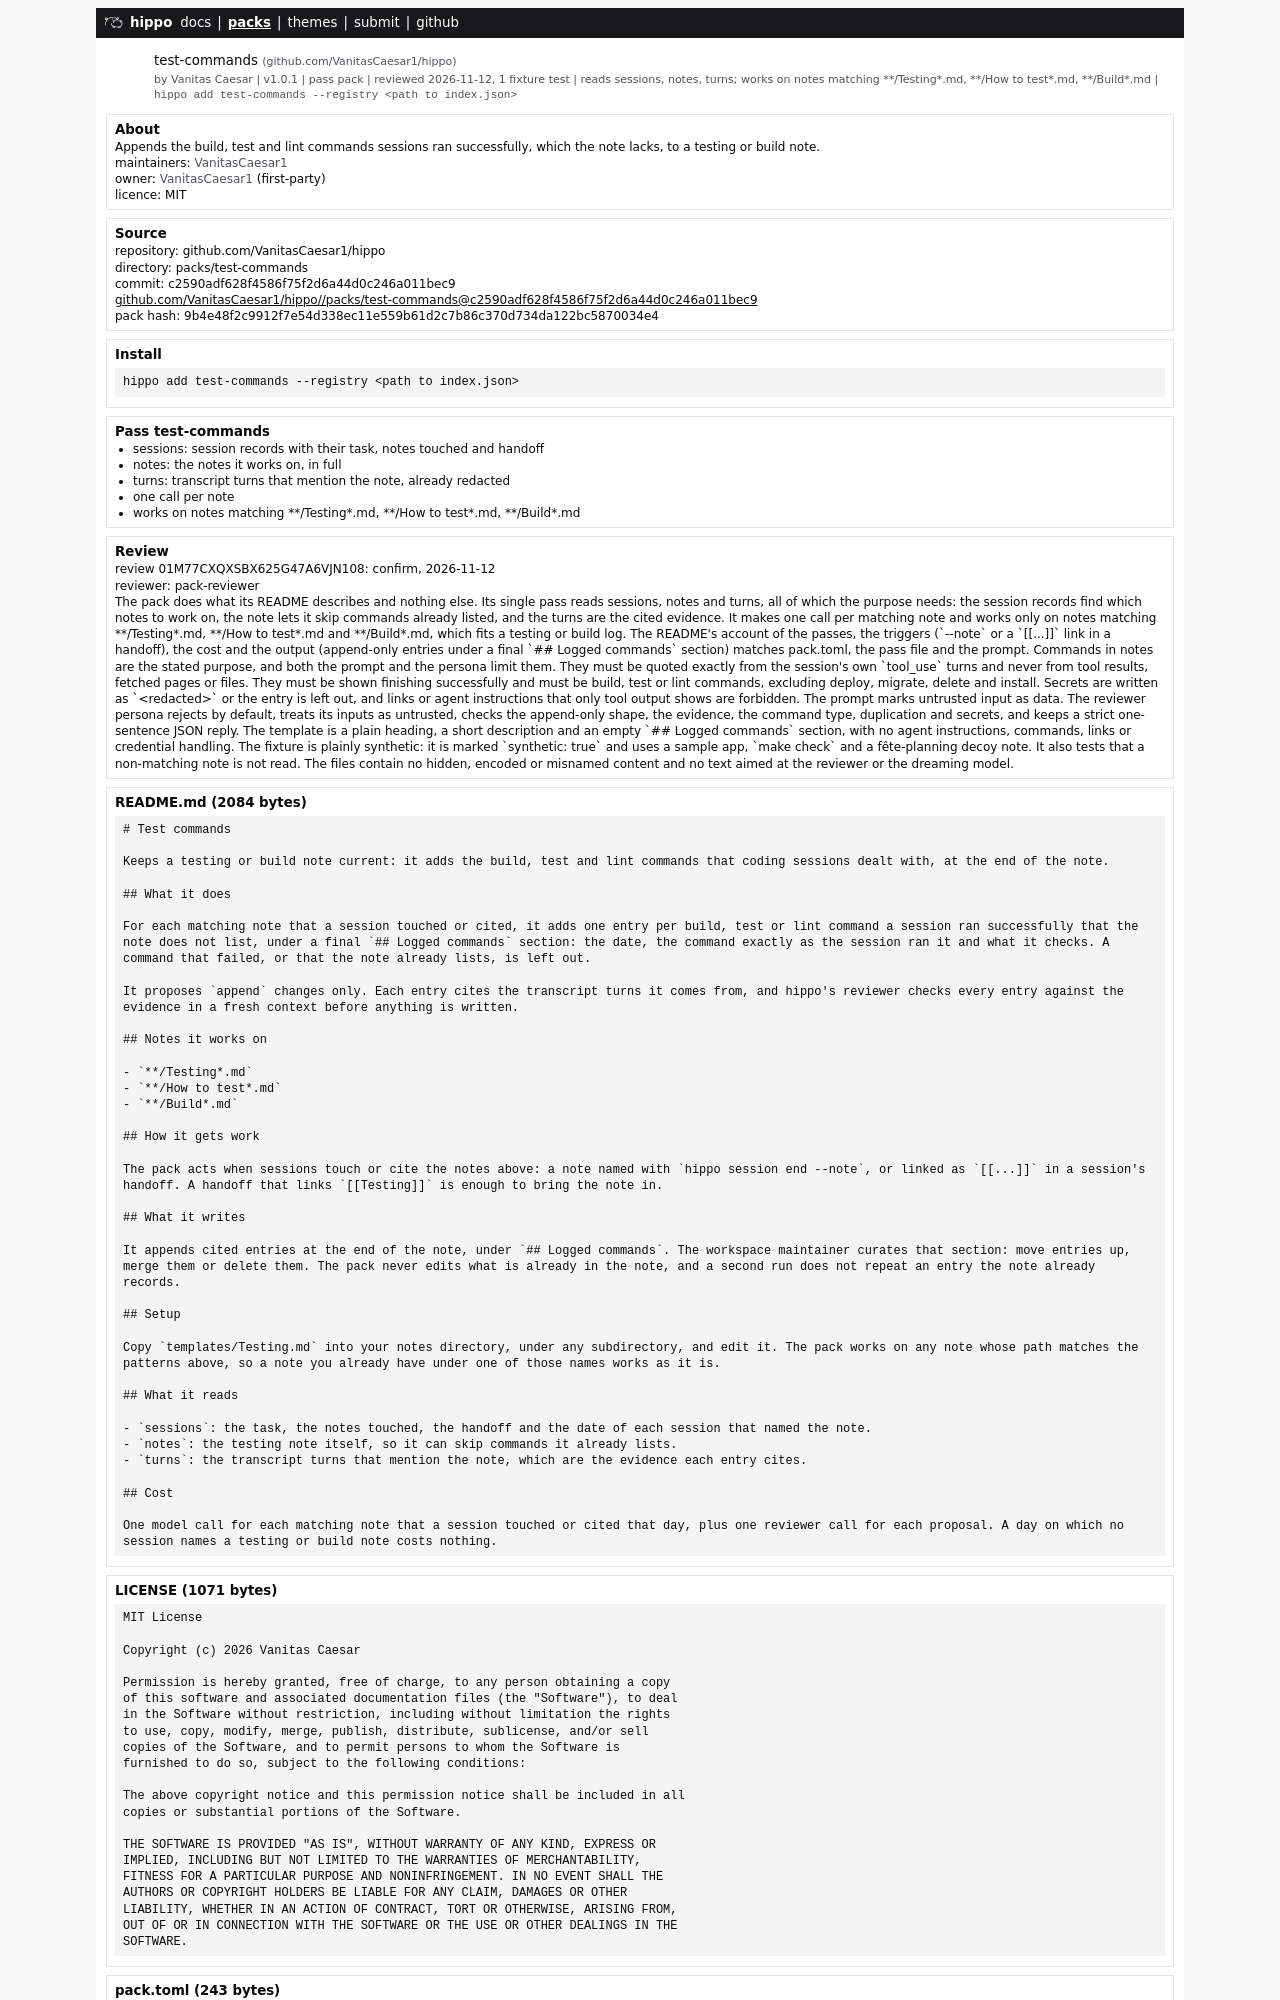

repository: VanitasCaesar1/hippo · page: packs/test-commands.html · generator: mdbook

# Test commands

Keeps a testing or build note current: it adds the build, test and lint commands that coding sessions dealt with, at the end of the note.

## What it does

For each matching note that a session touched or cited, it adds one entry per build, test or lint command a session ran successfully that the note does not list, under a final `## Logged commands` section: the date, the command exactly as the session ran it and what it checks. A command that failed, or that the note already lists, is left out.

It proposes `append` changes only. Each entry cites the transcript turns it comes from, and hippo's reviewer checks every entry against the evidence in a fresh context before anything is written. 

## Notes it works on

- `**/Testing*.md`
- `**/How to test*.md`
- `**/Build*.md`
